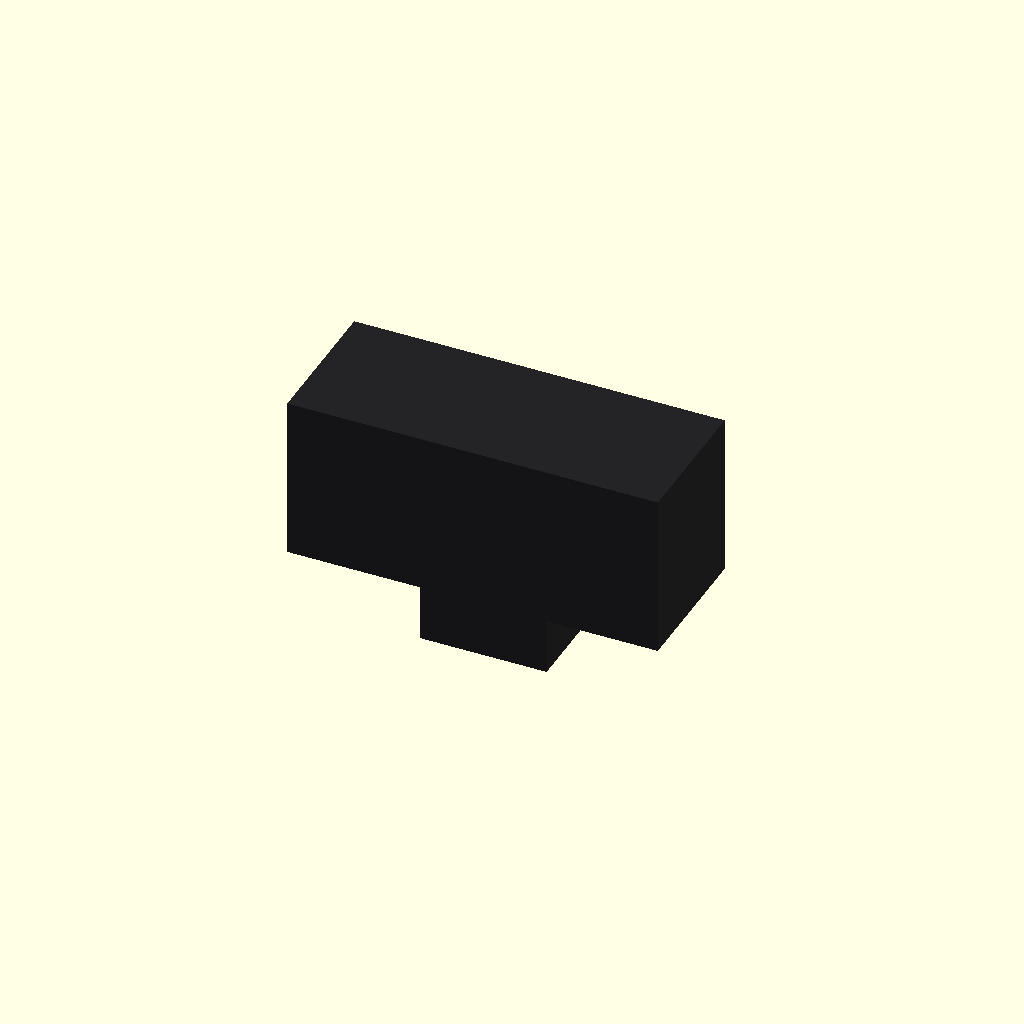
Cell 1: rendered with the file's own defaults.
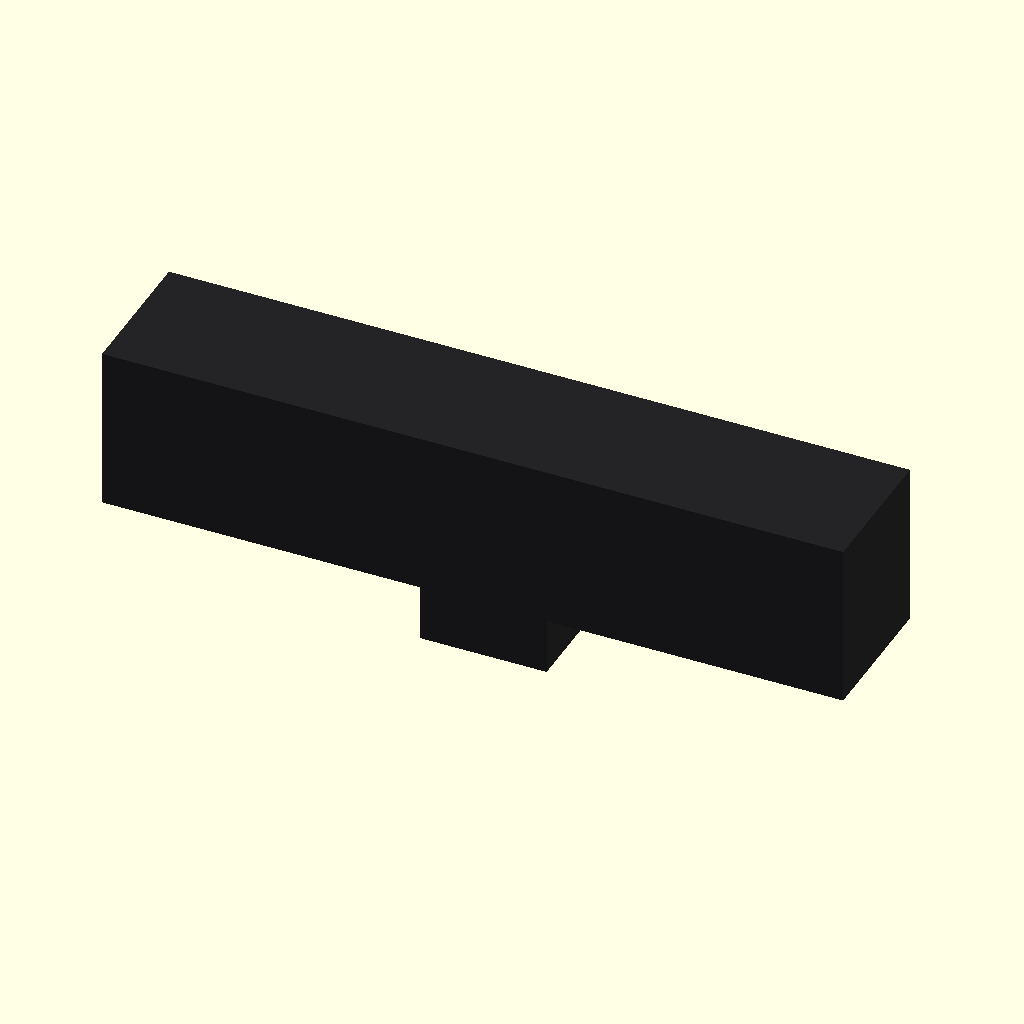
Cell 2 — body_w set to 58.9, the other parameters unchanged.
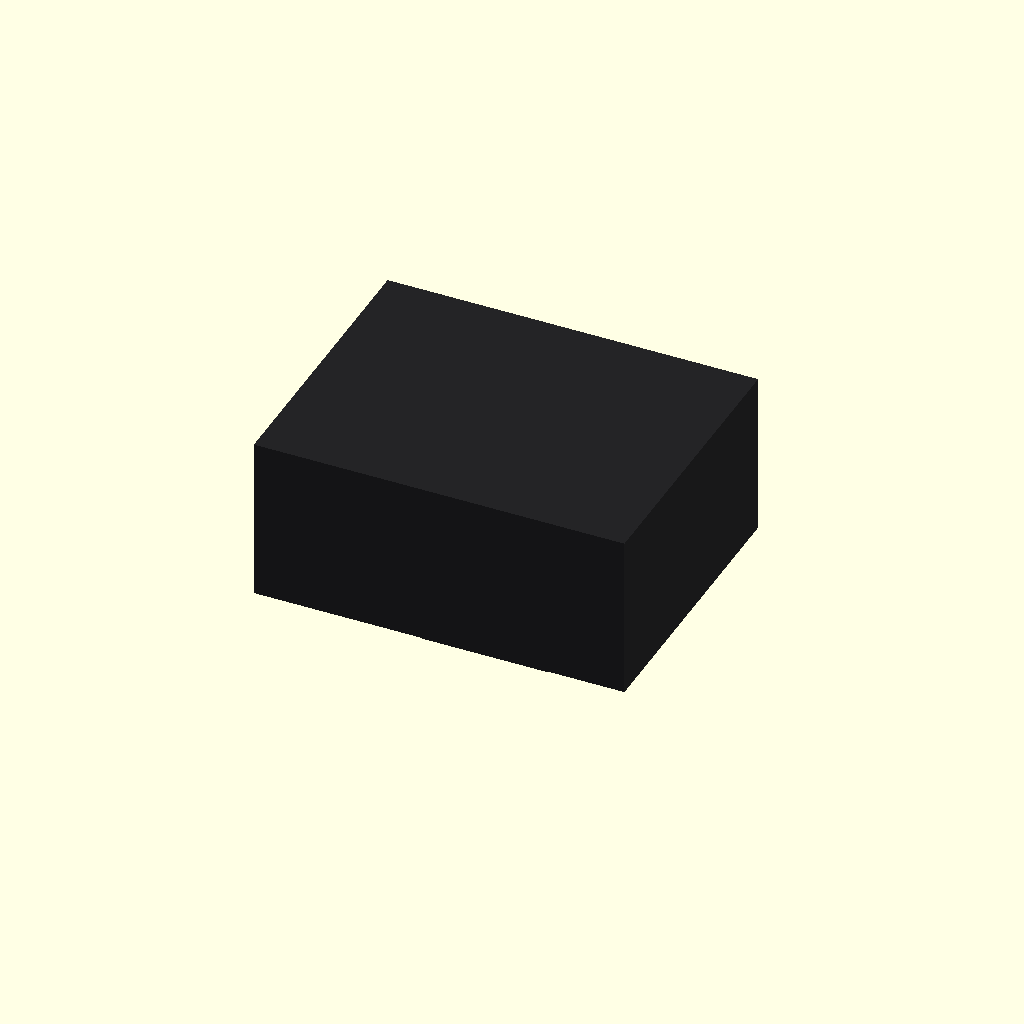
Cell 3: body_d = 22.8 (everything else at default).
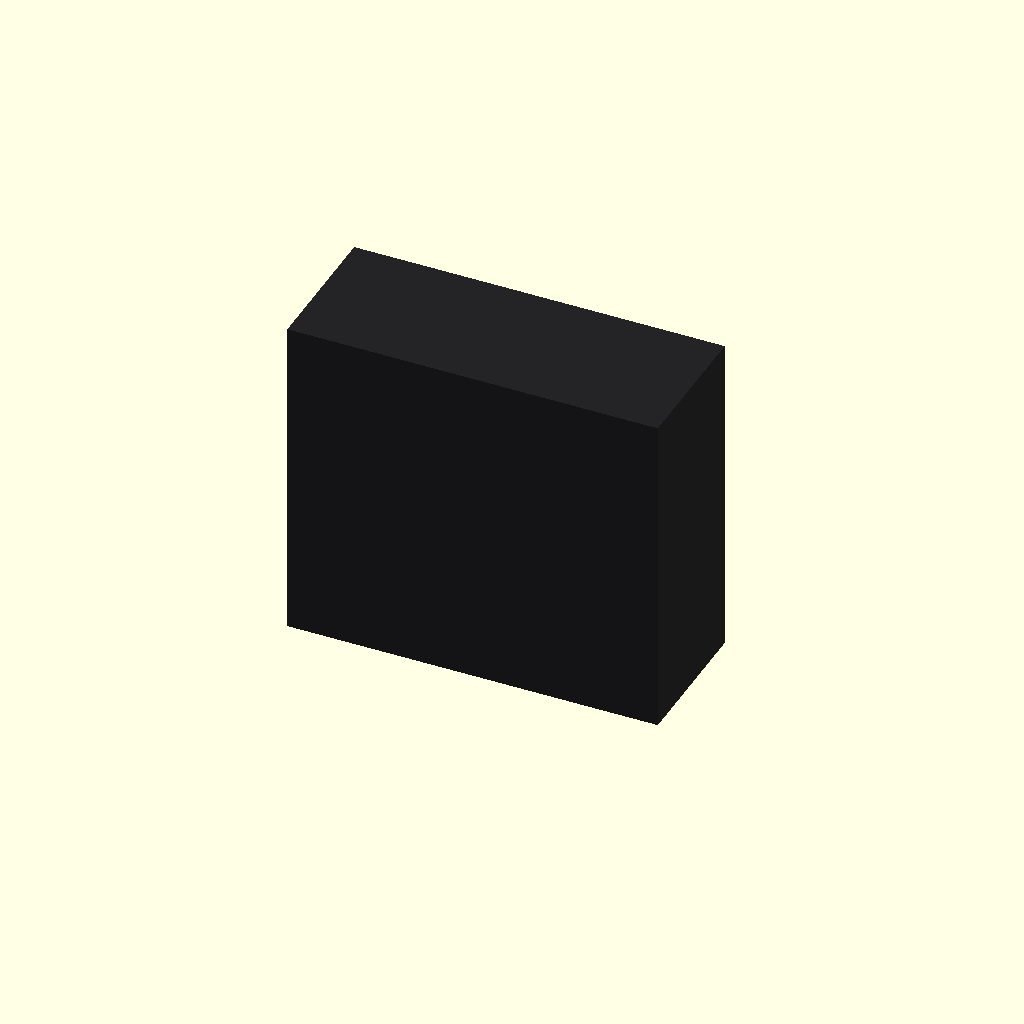
Cell 4: body_h = 26.1 (everything else at default).
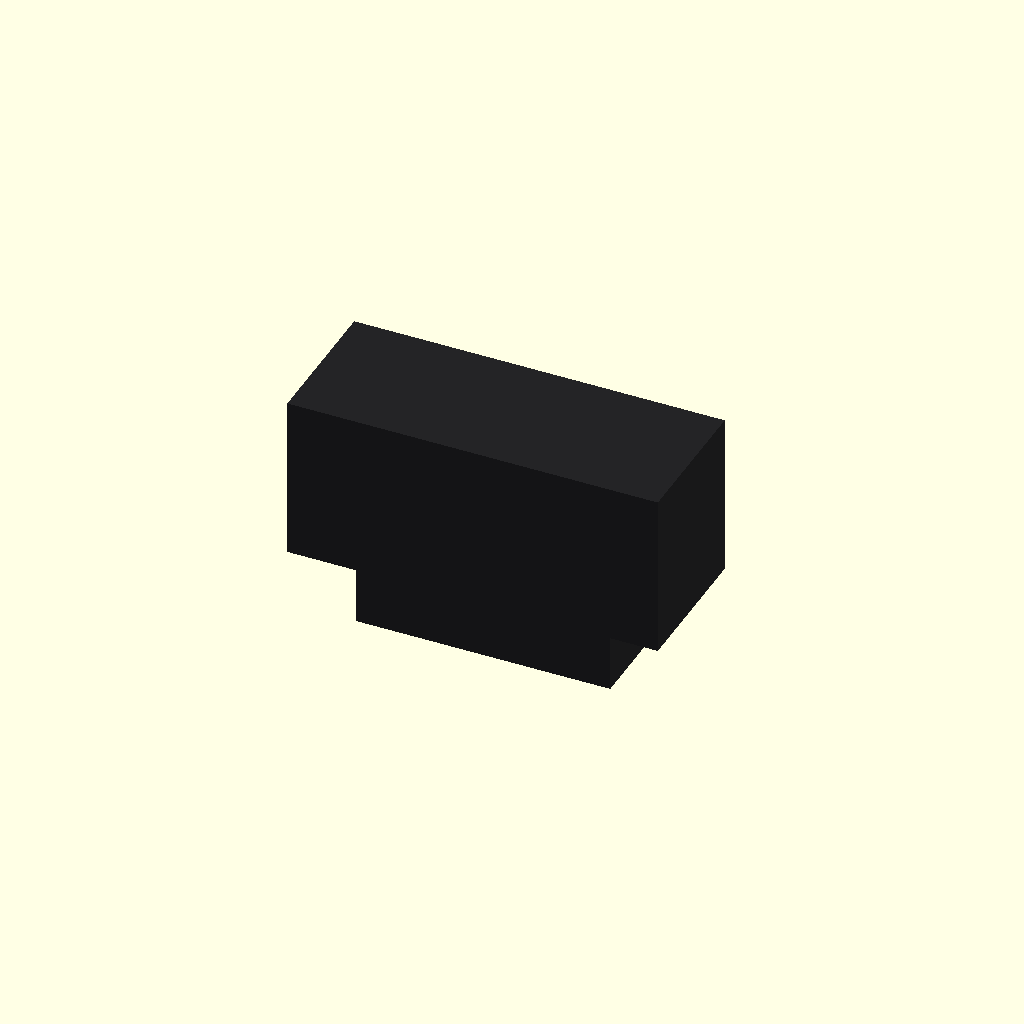
Cell 5: connector_w = 20.2 (everything else at default).
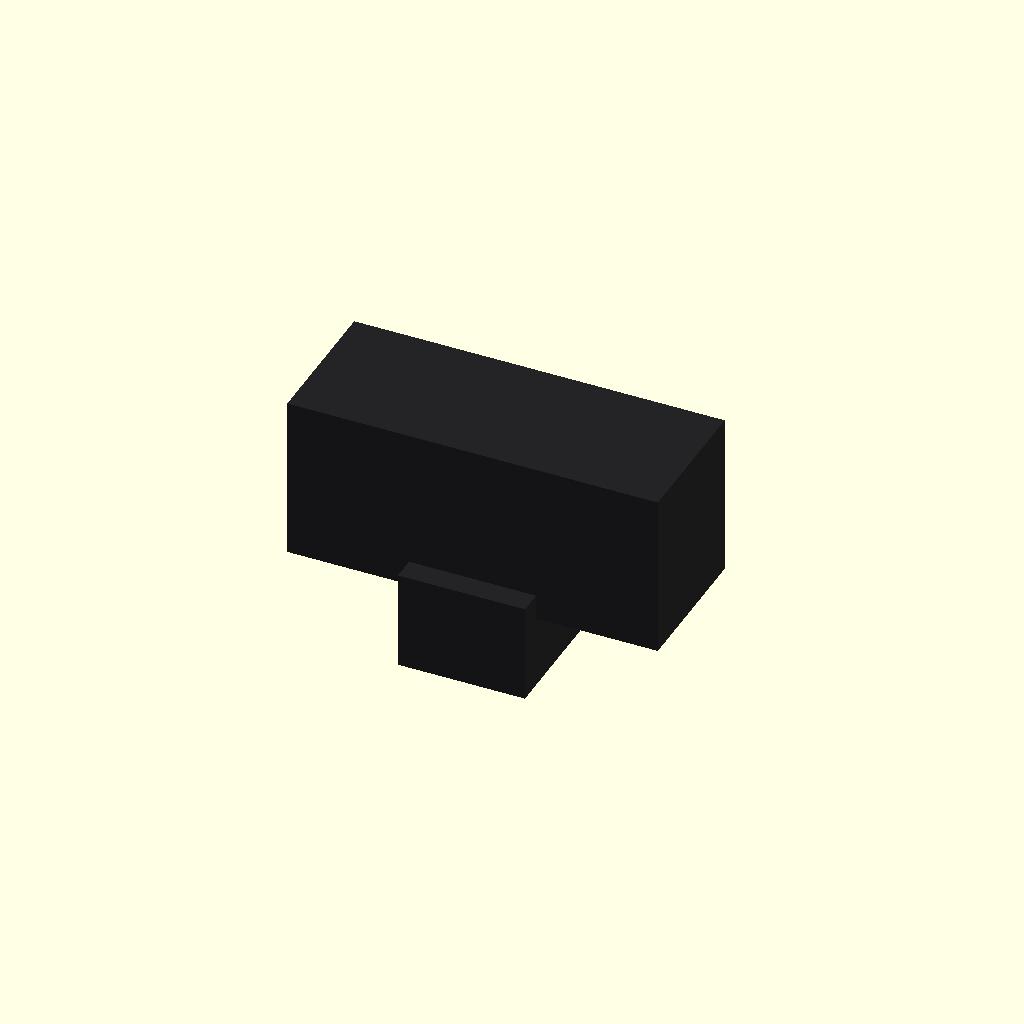
Cell 6 — connector_d set to 14.8, the other parameters unchanged.
One fixed orthographic camera (rotation 55°, 0°, 25°; colour scheme Cornfield) for every cell.
Source of the model, results/tier-4-gp2y0d413k/pdf-page_gpt-6-sol-11ed83144293-2026-10-06T19-33-11-118Z/final.scad:
// Sharp GP2Y0D413K0F — 外形図に基づく概略モデル
// 単位: mm
// X: 本体の長手方向
// Y: 光学面の方向（レンズは +Y）
// Z: 本体の高さ方向（PWB・コネクタは -Z）
//
// 原点は、コネクタを除く本体外形の中心。
// データシートに詳細寸法のない凹凸や端子形状は概略表現。

$fn = 64;

body_w = 29.45;
body_d = 11.4;
body_h = 13.05;

front_y = body_d / 2;
body_bottom = -body_h / 2;

emitter_x  = -body_w / 2 + 4.5;
detector_x = emitter_x + 19.7;

connector_w = 10.1;
connector_d = 7.4;
connector_bottom = body_h / 2 - 18.9;

// +Y 方向に向く円柱
module forward_cylinder(r, length, center = false) {
    rotate([-90, 0, 0])
        cylinder(r = r, h = length, center = center);
}

// Y 方向を厚みとする、中央に穴のある矩形枠
module front_frame(w, h, inner_w, inner_h, depth) {
    difference() {
        cube([w, depth, h], center = true);
        cube([inner_w, depth + 0.04, inner_h], center = true);
    }
}

module case_and_connector() {
    color([0.14, 0.14, 0.15])
    difference() {
        union() {
            // 本体
            cube([body_w, body_d, body_h], center = true);

            // 光学面下端のケース継ぎ目／段差
            translate([0, front_y + 0.12, -4.65])
                cube([body_w - 0.3, 0.24, 2.05], center = true);

            // 下向きのコネクタハウジング
            translate([0, -0.2,
                       (body_bottom + 2.0 + connector_bottom) / 2])
                cube([connector_w, connector_d,
                      body_bottom + 2.0 - connector_bottom],
                     center = true);
        }

        // コネクタの開口：-Z 側から掘り込む
        translate([0, -0.2, connector_bottom + 1.13])
            cube([8.0, 5.65, 2.30], center = true);

        // コネクタ前面の小さな切り欠き
        translate([0, 3.51, connector_bottom + 5.25])
            cube([5.5, 0.9, 2.3], center = true);
    }
}

module emitter() {
    // 左側の発光窓
    color([0.08, 0.08, 0.085])
    translate([emitter_x, front_y + 0.17, 0])
        cube([7.7, 0.34, 7.3], center = true);

    color([0.35, 0.35, 0.36])
    translate([emitter_x, front_y + 0.38, 0])
        front_frame(7.35, 7.0, 6.55, 6.2, 0.13);

    color([0.10, 0.10, 0.11])
    translate([emitter_x, front_y + 0.25, 0])
        forward_cylinder(3.05, 1.65);

    color([0.36, 0.36, 0.37])
    translate([emitter_x, front_y + 1.88, 0])
        forward_cylinder(2.76, 0.10);

    color([0.28, 0.31, 0.33])
    translate([emitter_x, front_y + 1.91, 0])
        forward_cylinder(2.38, 0.13);
}

module detector() {
    // 右側の受光窓と、横長のレンズケース
    color([0.085, 0.085, 0.09])
    translate([5.45, front_y + 0.19, 0])
        cube([16.3, 0.38, 7.35], center = true);

    color([0.37, 0.37, 0.38])
    translate([5.45, front_y + 0.43, 0])
        front_frame(15.6, 6.75, 14.7, 5.85, 0.13);

    color([0.12, 0.12, 0.13])
    translate([detector_x, front_y + 0.38, 0])
        forward_cylinder(3.8, 1.45);

    color([0.39, 0.39, 0.40])
    translate([detector_x, front_y + 1.79, 0])
        forward_cylinder(3.58, 0.12);

    color([0.25, 0.28, 0.30])
    translate([detector_x, front_y + 1.82, 0])
        forward_cylinder(2.55, 0.14);
}

module connector_contacts() {
    // 開口内に見えるPWBと3極端子（ピッチは概略）
    color([0.35, 0.25, 0.14])
    translate([0, -0.2, connector_bottom + 2.18])
        cube([7.2, 4.7, 0.45], center = true);

    for (x = [-2, 0, 2]) {
        color([0.72, 0.70, 0.62])
        translate([x, -0.2, connector_bottom + 1.37])
            cylinder(r = 0.28, h = 1.35, center = true);
    }
}

case_and_connector();
emitter();
detector();
connector_contacts();
Parameter table extracted from the source (name, type, default, range or options):
body_w: number, default 29.45
body_d: number, default 11.4
body_h: number, default 13.05
connector_w: number, default 10.1
connector_d: number, default 7.4
